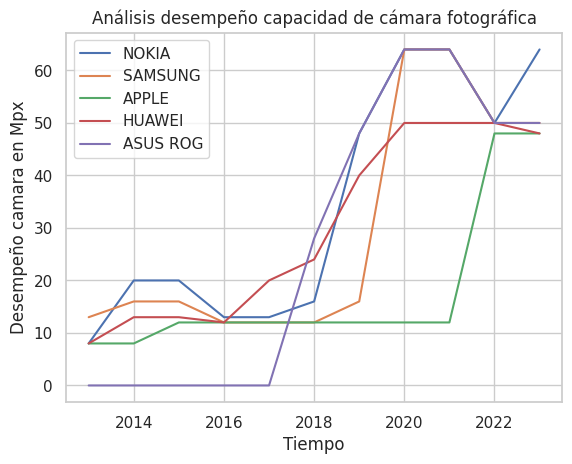

This chart was generated by the following Python code:
import numpy as np
import seaborn as sns
import matplotlib.pyplot as plt


# Datos de ejemplo para la Curva S
tiempo = np.array([2013,2014,2015,2016,2017,2018,2019,2020,2021,2022,2023])  # Años.)
nokia = np.array([8,20,20,13,13,16,48,64,64,50,64])
samsung = np.array([13,16,16,12,12,12,16,64,64,50,50])
apple = np.array([8,8,12,12,12,12,12,12,12,48,48])
huawei = np.array([8,13,13,12,20,24,40,50,50,50,48])
asusRog = np.array([0,0,0,0,0,28,48,64,64,50,50])  

#fondo
sns.set(style="whitegrid")

# Crear la gráfica de la Curva S utilizando Seaborn
sns.lineplot(x=tiempo, y=nokia, label='NOKIA')
sns.lineplot(x=tiempo, y=samsung, label='SAMSUNG')
sns.lineplot(x=tiempo, y=apple, label='APPLE')
sns.lineplot(x=tiempo, y=huawei, label='HUAWEI')
sns.lineplot(x=tiempo, y=asusRog, label='ASUS ROG')

# Configurar etiquetas y título
plt.xlabel('Tiempo')
plt.ylabel('Desempeño camara en Mpx')
plt.title('Análisis desempeño capacidad de cámara fotográfica')


#Guardo
plt.savefig('curvaMaestria.png')

# Mostrar leyenda
plt.legend()

# Mostrar la gráfica
plt.show()
